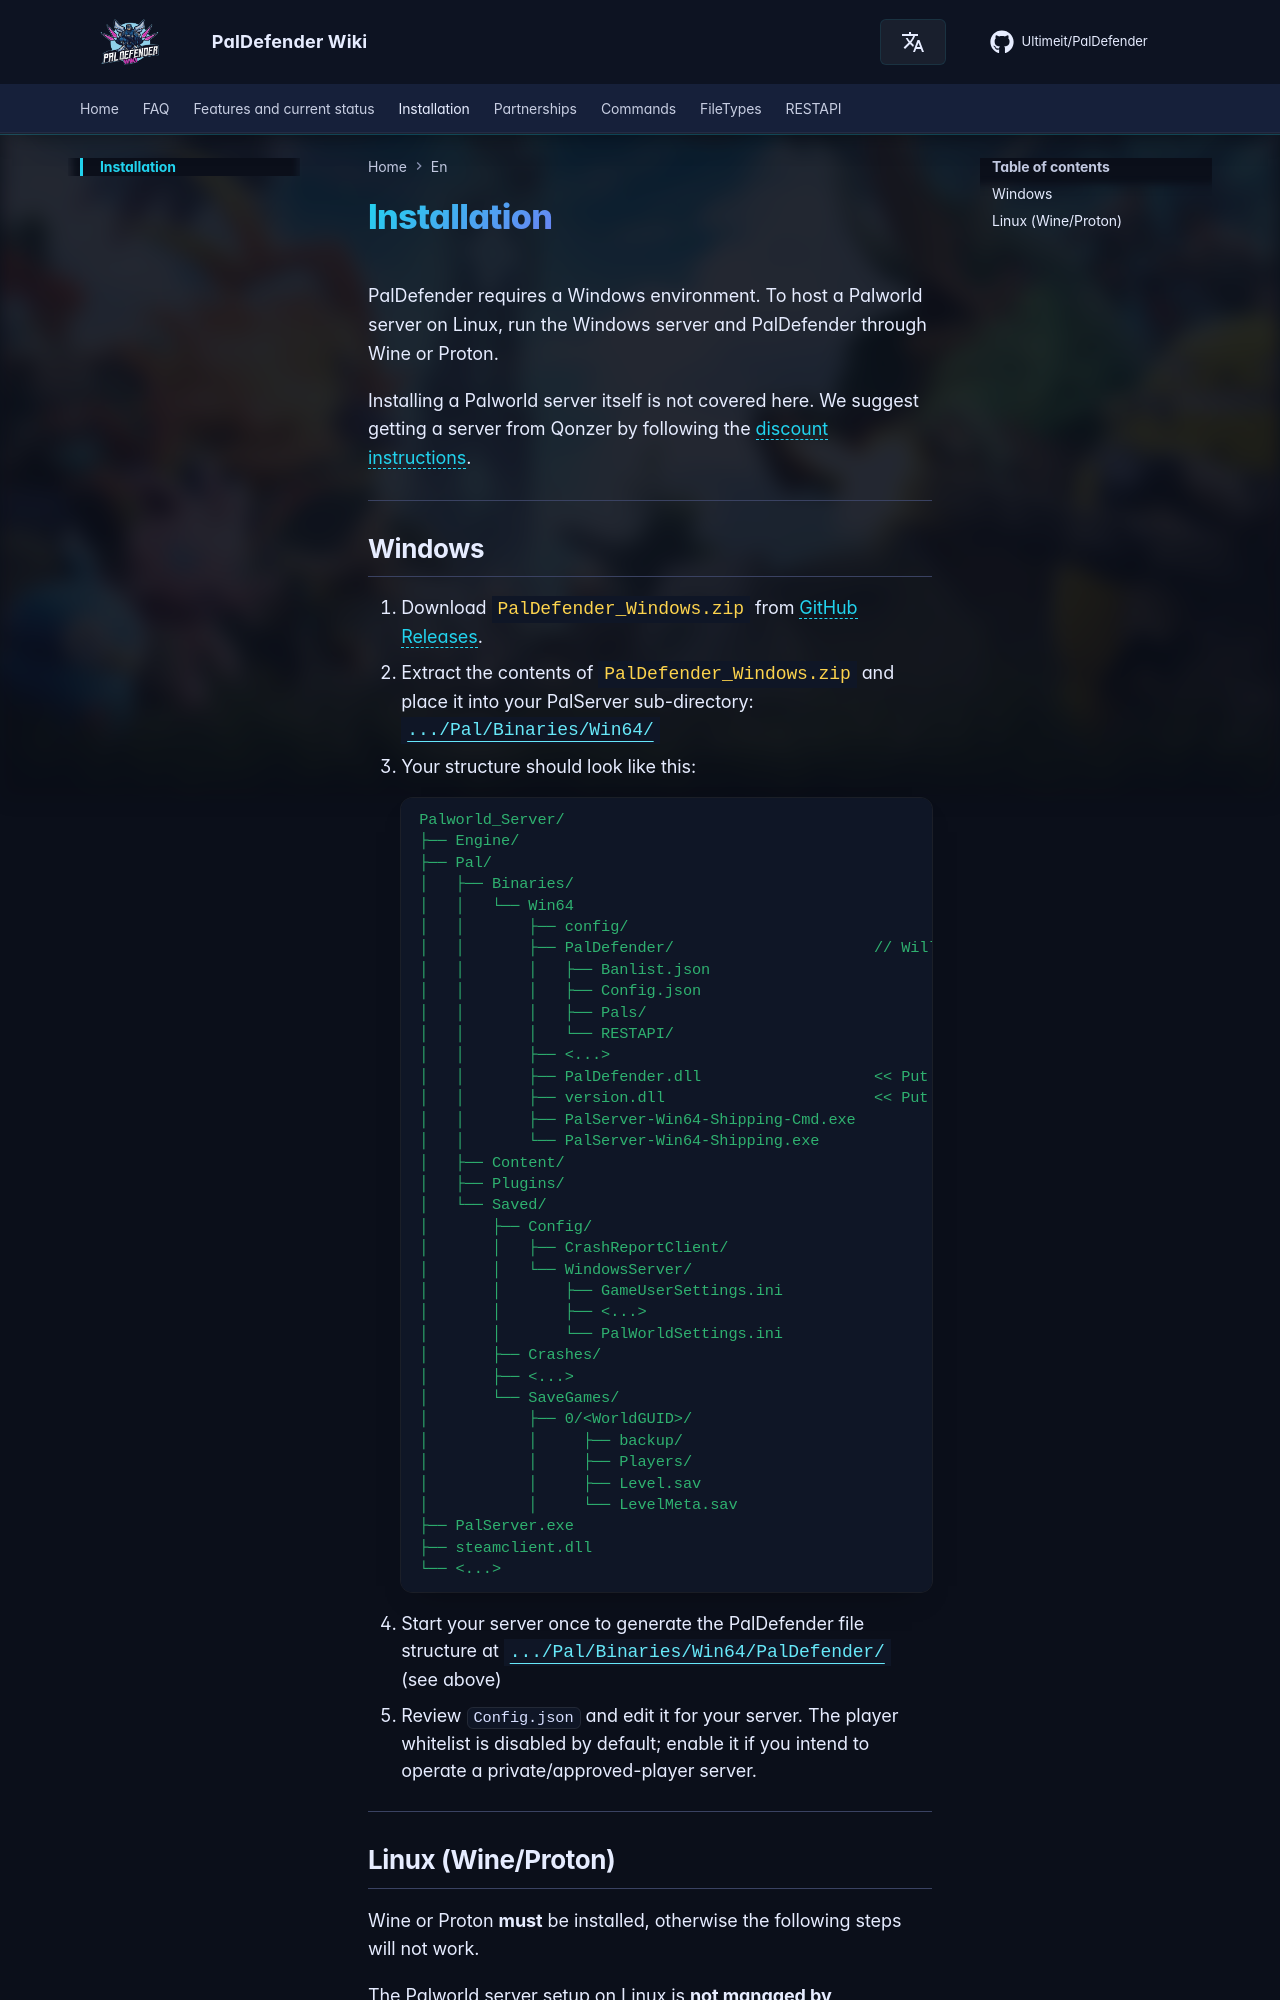

repository: Ultimeit/PalDefender · page: Installation/index.html · generator: mkdocs

# Installation

PalDefender benoetigt eine Windows-Umgebung. Wenn du deinen Palworld-Server auf einem Linux-basierten System hosten willst, musst du Wine oder Proton installieren.

Die Installation des Palworld-Servers selbst wird hier nicht behandelt. Wir empfehlen einen Server von Qonzer; folge dafür diesen [Schritten](./Partnerships.md).

---

## Windows

1. Lade <span class="file">PalDefender_Windows.zip</span> von <a href="https://github.com/Ultimeit/PalDefender/releases/latest/" target="_blank">GitHub/releases</a> herunter.
2. Entpacke den Inhalt von <span class="file">PalDefender_Windows.zip</span> und lege ihn in dein PalServer-Unterverzeichnis:
<span class="path">.../Pal/Binaries/Win64/</span>
3. Deine Struktur sollte so aussehen:
```yaml
Palworld_Server/
├── Engine/
├── Pal/
│   ├── Binaries/
│   │   └── Win64
│   │       ├── config/
│   │       ├── PalDefender/                      // Wird generiert (Schritt 4)
│   │       │   ├── Banlist.json
│   │       │   ├── Config.json
│   │       │   ├── Pals/
│   │       │   └── RESTAPI/
│   │       ├── <...>
│   │       ├── PalDefender.dll                   << Hier ablegen (Schritt 2)
│   │       ├── version.dll                       << Hier ablegen (Schritt 2)
│   │       ├── PalServer-Win64-Shipping-Cmd.exe
│   │       └── PalServer-Win64-Shipping.exe
│   ├── Content/
│   ├── Plugins/
│   └── Saved/
│       ├── Config/
│       │   ├── CrashReportClient/
│       │   └── WindowsServer/
│       │       ├── GameUserSettings.ini
│       │       ├── <...>
│       │       └── PalWorldSettings.ini
│       ├── Crashes/
│       ├── <...>
│       └── SaveGames/
│           ├── 0/<WorldGUID>/
│           │     ├── backup/
│           │     ├── Players/
│           │     ├── Level.sav
│           │     └── LevelMeta.sav
├── PalServer.exe
├── steamclient.dll
└── <...>
```
4. Starte deinen Server einmal, damit PalDefender die Dateistruktur unter <span class="path">.../Pal/Binaries/Win64/PalDefender/</span> erzeugt (siehe oben).
5. Passe die Konfiguration nach deinen Wuenschen an. Wir empfehlen, die Whitelist zu aktivieren.

---
